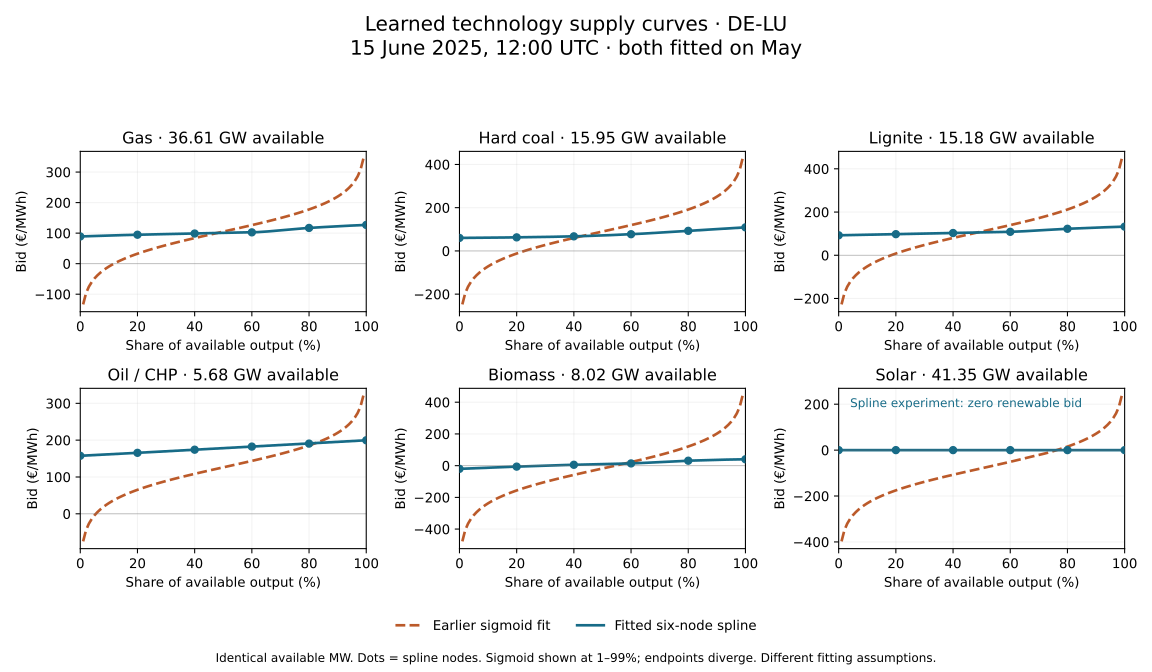

The table this chart was drawn from, first rows:
zone, hour_utc, technology, supply_fraction, available_mw, offered_mw, sigmoid_bid_eur_mwh, spline_bid_eur_mwh
DE-LU, 2025-06-15T12:00:00Z, gas, 0.01, 36614, 366.1, -133.4, 89.49
DE-LU, 2025-06-15T12:00:00Z, gas, 0.02, 36614, 732.3, -97.08, 89.81
DE-LU, 2025-06-15T12:00:00Z, gas, 0.03, 36614, 1098, -75.61, 90.12
DE-LU, 2025-06-15T12:00:00Z, gas, 0.04, 36614, 1465, -60.21, 90.44
DE-LU, 2025-06-15T12:00:00Z, gas, 0.05, 36614, 1831, -48.13, 90.74
DE-LU, 2025-06-15T12:00:00Z, gas, 0.06, 36614, 2197, -38.15, 91.05
DE-LU, 2025-06-15T12:00:00Z, gas, 0.07, 36614, 2563, -29.62, 91.35
DE-LU, 2025-06-15T12:00:00Z, gas, 0.08, 36614, 2929, -22.15, 91.64
DE-LU, 2025-06-15T12:00:00Z, gas, 0.09, 36614, 3295, -15.49, 91.94
DE-LU, 2025-06-15T12:00:00Z, gas, 0.1, 36614, 3661, -9.455, 92.22
DE-LU, 2025-06-15T12:00:00Z, gas, 0.11, 36614, 4028, -3.937, 92.5
DE-LU, 2025-06-15T12:00:00Z, gas, 0.12, 36614, 4394, 1.161, 92.78
DE-LU, 2025-06-15T12:00:00Z, gas, 0.13, 36614, 4760, 5.905, 93.05
DE-LU, 2025-06-15T12:00:00Z, gas, 0.14, 36614, 5126, 10.35, 93.32
DE-LU, 2025-06-15T12:00:00Z, gas, 0.15, 36614, 5492, 14.54, 93.58
DE-LU, 2025-06-15T12:00:00Z, gas, 0.16, 36614, 5858, 18.5, 93.84
DE-LU, 2025-06-15T12:00:00Z, gas, 0.17, 36614, 6224, 22.28, 94.09
DE-LU, 2025-06-15T12:00:00Z, gas, 0.18, 36614, 6591, 25.88, 94.34
DE-LU, 2025-06-15T12:00:00Z, gas, 0.19, 36614, 6957, 29.33, 94.58
DE-LU, 2025-06-15T12:00:00Z, gas, 0.2, 36614, 7323, 32.64, 94.81
DE-LU, 2025-06-15T12:00:00Z, gas, 0.21, 36614, 7689, 35.83, 95.04
DE-LU, 2025-06-15T12:00:00Z, gas, 0.22, 36614, 8055, 38.92, 95.26
DE-LU, 2025-06-15T12:00:00Z, gas, 0.23, 36614, 8421, 41.9, 95.47
DE-LU, 2025-06-15T12:00:00Z, gas, 0.24, 36614, 8787, 44.8, 95.69
DE-LU, 2025-06-15T12:00:00Z, gas, 0.25, 36614, 9154, 47.61, 95.89
DE-LU, 2025-06-15T12:00:00Z, gas, 0.26, 36614, 9520, 50.36, 96.09
DE-LU, 2025-06-15T12:00:00Z, gas, 0.27, 36614, 9886, 53.03, 96.29
DE-LU, 2025-06-15T12:00:00Z, gas, 0.28, 36614, 10252, 55.65, 96.48
DE-LU, 2025-06-15T12:00:00Z, gas, 0.29, 36614, 10618, 58.21, 96.67
DE-LU, 2025-06-15T12:00:00Z, gas, 0.3, 36614, 10984, 60.72, 96.86
DE-LU, 2025-06-15T12:00:00Z, gas, 0.31, 36614, 11350, 63.18, 97.05
DE-LU, 2025-06-15T12:00:00Z, gas, 0.32, 36614, 11716, 65.6, 97.23
DE-LU, 2025-06-15T12:00:00Z, gas, 0.33, 36614, 12083, 67.98, 97.42
DE-LU, 2025-06-15T12:00:00Z, gas, 0.34, 36614, 12449, 70.32, 97.6
DE-LU, 2025-06-15T12:00:00Z, gas, 0.35, 36614, 12815, 72.64, 97.79
DE-LU, 2025-06-15T12:00:00Z, gas, 0.36, 36614, 13181, 74.92, 97.97
DE-LU, 2025-06-15T12:00:00Z, gas, 0.37, 36614, 13547, 77.17, 98.16
DE-LU, 2025-06-15T12:00:00Z, gas, 0.38, 36614, 13913, 79.4, 98.34
DE-LU, 2025-06-15T12:00:00Z, gas, 0.39, 36614, 14279, 81.61, 98.53
DE-LU, 2025-06-15T12:00:00Z, gas, 0.4, 36614, 14646, 83.8, 98.73
DE-LU, 2025-06-15T12:00:00Z, gas, 0.41, 36614, 15012, 85.97, 98.92
DE-LU, 2025-06-15T12:00:00Z, gas, 0.42, 36614, 15378, 88.13, 99.09
DE-LU, 2025-06-15T12:00:00Z, gas, 0.43, 36614, 15744, 90.27, 99.27
DE-LU, 2025-06-15T12:00:00Z, gas, 0.44, 36614, 16110, 92.4, 99.43
DE-LU, 2025-06-15T12:00:00Z, gas, 0.45, 36614, 16476, 94.52, 99.59
DE-LU, 2025-06-15T12:00:00Z, gas, 0.46, 36614, 16842, 96.63, 99.75
DE-LU, 2025-06-15T12:00:00Z, gas, 0.47, 36614, 17209, 98.73, 99.9
DE-LU, 2025-06-15T12:00:00Z, gas, 0.48, 36614, 17575, 100.8, 100.1
DE-LU, 2025-06-15T12:00:00Z, gas, 0.49, 36614, 17941, 102.9, 100.2
DE-LU, 2025-06-15T12:00:00Z, gas, 0.5, 36614, 18307, 105, 100.4
DE-LU, 2025-06-15T12:00:00Z, gas, 0.51, 36614, 18673, 107.1, 100.5
DE-LU, 2025-06-15T12:00:00Z, gas, 0.52, 36614, 19039, 109.2, 100.7
DE-LU, 2025-06-15T12:00:00Z, gas, 0.53, 36614, 19405, 111.3, 100.9
DE-LU, 2025-06-15T12:00:00Z, gas, 0.54, 36614, 19772, 113.4, 101.1
DE-LU, 2025-06-15T12:00:00Z, gas, 0.55, 36614, 20138, 115.5, 101.3
DE-LU, 2025-06-15T12:00:00Z, gas, 0.56, 36614, 20504, 117.7, 101.5
DE-LU, 2025-06-15T12:00:00Z, gas, 0.57, 36614, 20870, 119.8, 101.8
DE-LU, 2025-06-15T12:00:00Z, gas, 0.58, 36614, 21236, 121.9, 102
DE-LU, 2025-06-15T12:00:00Z, gas, 0.59, 36614, 21602, 124.1, 102.3
DE-LU, 2025-06-15T12:00:00Z, gas, 0.6, 36614, 21968, 126.3, 102.6
... 534 more rows
